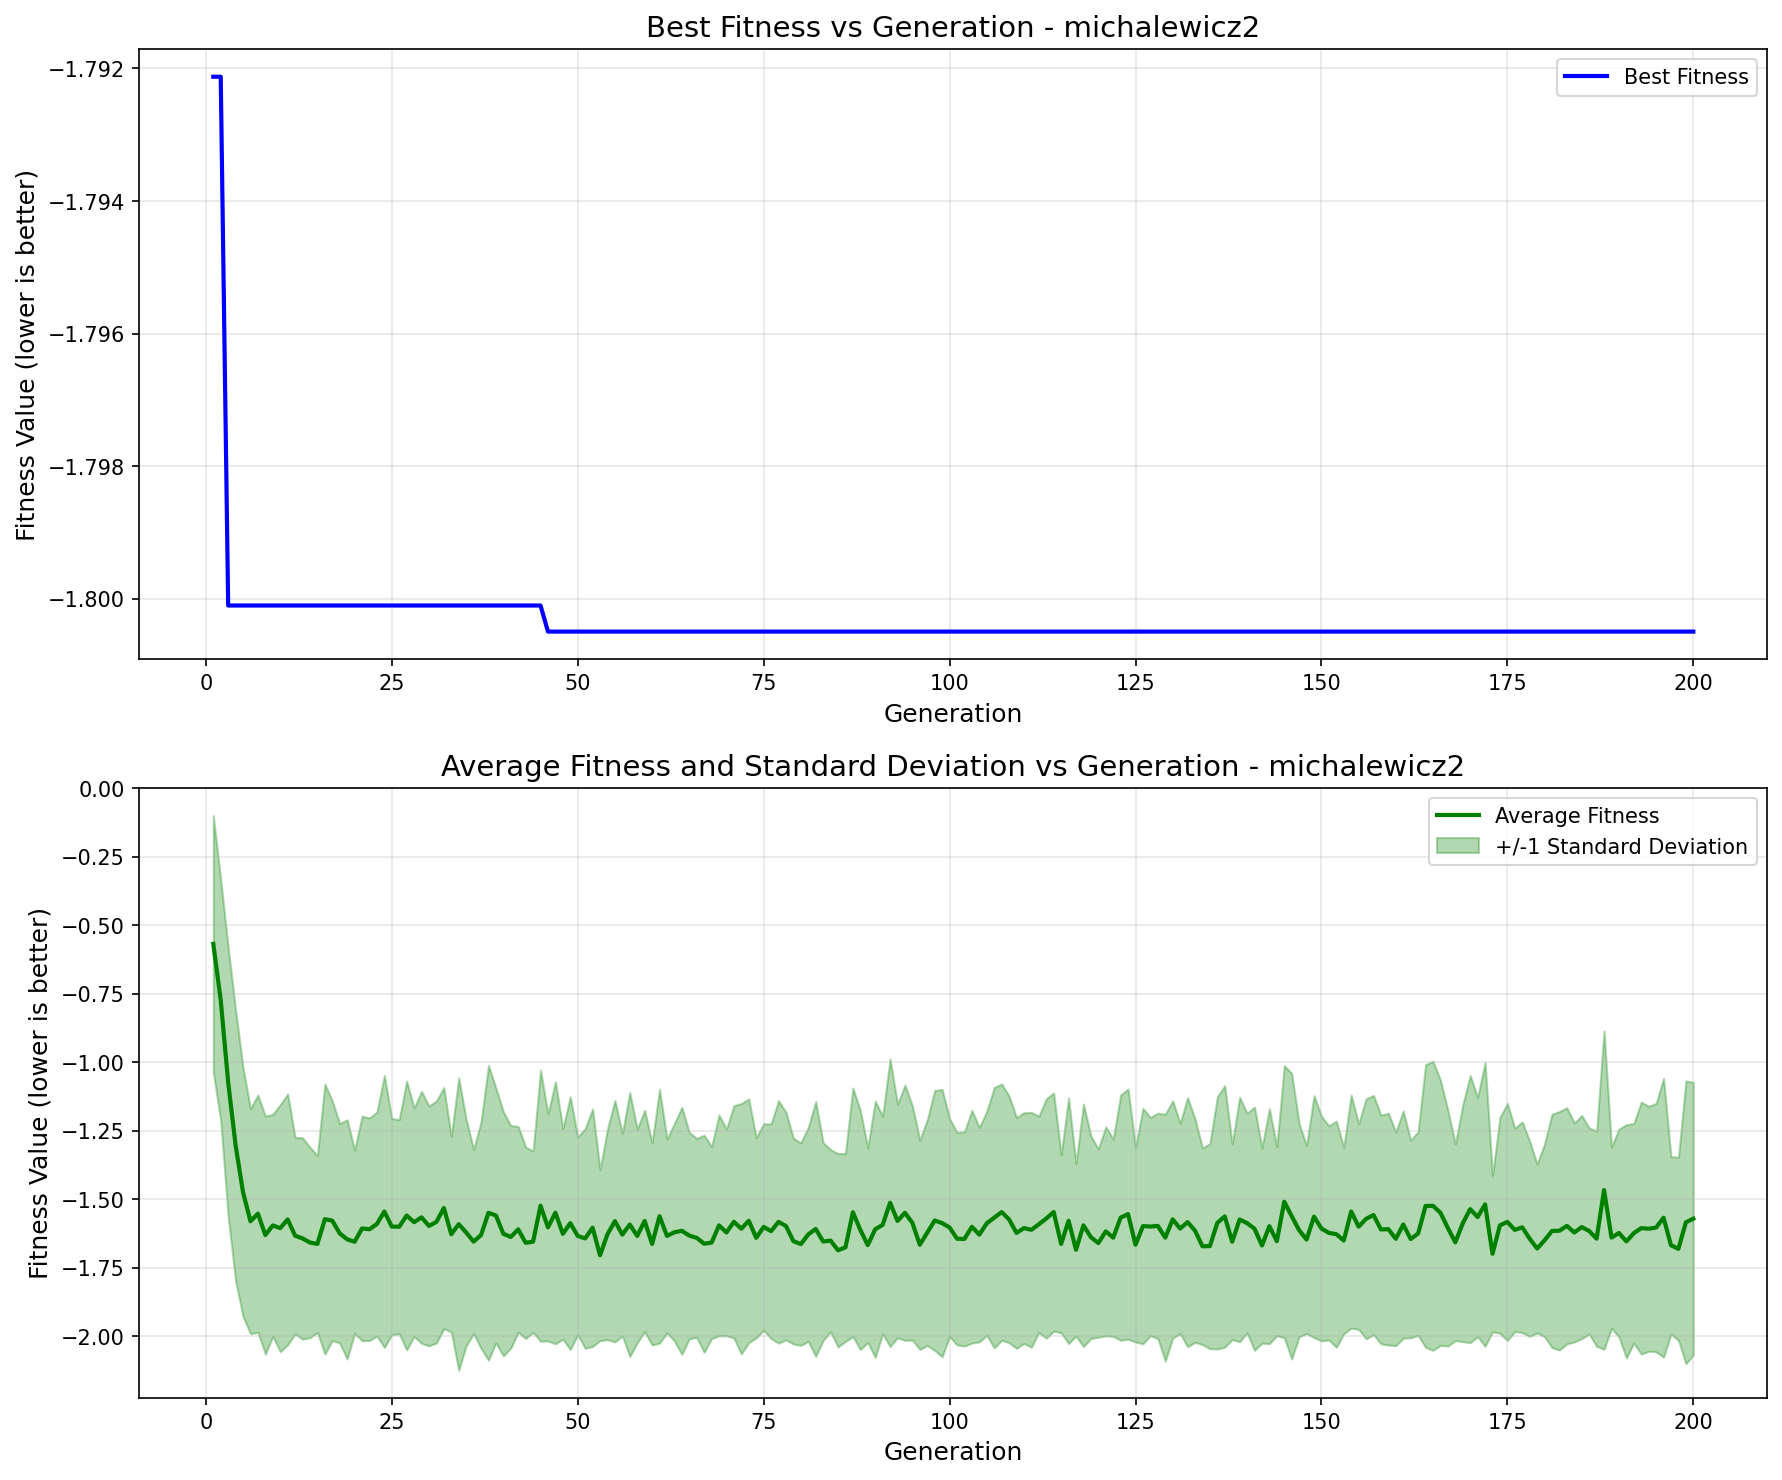

The data file committed next to this chart (first rows):
generation, best_fitness, best_individual, mean_fitness, std_dev
1, -1.792, [2.225555255932268, 1.5752348900285738], -0.5681, 0.4684
2, -1.792, [2.225555255932268, 1.5752348900285738], -0.7738, 0.4393
3, -1.8, [2.197906705138817, 1.5752348900285738], -1.072, 0.4913
4, -1.8, [2.197906705138817, 1.5752348900285738], -1.303, 0.4945
5, -1.8, [2.197906705138817, 1.5752348900285738], -1.474, 0.4538
6, -1.8, [2.197906705138817, 1.5752348900285738], -1.58, 0.4106
7, -1.8, [2.197906705138817, 1.5752348900285738], -1.553, 0.4328
8, -1.8, [2.197906705138817, 1.5752348900285738], -1.631, 0.4343
9, -1.8, [2.197906705138817, 1.5752348900285738], -1.595, 0.405
10, -1.8, [2.197906705138817, 1.5752348900285738], -1.605, 0.4506
11, -1.8, [2.197906705138817, 1.5752348900285738], -1.573, 0.4576
12, -1.8, [2.197906705138817, 1.5752348900285738], -1.633, 0.3585
13, -1.8, [2.197906705138817, 1.5752348900285738], -1.643, 0.3674
14, -1.8, [2.197906705138817, 1.5752348900285738], -1.658, 0.3473
15, -1.8, [2.197906705138817, 1.5752348900285738], -1.663, 0.3227
16, -1.8, [2.197906705138817, 1.5752348900285738], -1.572, 0.4926
17, -1.8, [2.197906705138817, 1.5752348900285738], -1.578, 0.4373
18, -1.8, [2.197906705138817, 1.5752348900285738], -1.624, 0.4004
19, -1.8, [2.197906705138817, 1.5752348900285738], -1.646, 0.4366
20, -1.8, [2.197906705138817, 1.5752348900285738], -1.655, 0.3346
21, -1.8, [2.197906705138817, 1.5752348900285738], -1.606, 0.4098
22, -1.8, [2.197906705138817, 1.5752348900285738], -1.609, 0.4061
23, -1.8, [2.197906705138817, 1.5752348900285738], -1.59, 0.4084
24, -1.8, [2.197906705138817, 1.5752348900285738], -1.545, 0.4962
25, -1.8, [2.197906705138817, 1.5752348900285738], -1.6, 0.3943
26, -1.8, [2.197906705138817, 1.5752348900285738], -1.6, 0.3906
27, -1.8, [2.197906705138817, 1.5752348900285738], -1.559, 0.4905
28, -1.8, [2.197906705138817, 1.5752348900285738], -1.584, 0.4168
29, -1.8, [2.197906705138817, 1.5752348900285738], -1.566, 0.4597
30, -1.8, [2.197906705138817, 1.5752348900285738], -1.597, 0.4375
31, -1.8, [2.197906705138817, 1.5752348900285738], -1.583, 0.4416
32, -1.8, [2.197906705138817, 1.5752348900285738], -1.532, 0.4398
33, -1.8, [2.197906705138817, 1.5752348900285738], -1.628, 0.3566
34, -1.8, [2.197906705138817, 1.5752348900285738], -1.591, 0.5333
35, -1.8, [2.197906705138817, 1.5752348900285738], -1.621, 0.4139
36, -1.8, [2.197906705138817, 1.5752348900285738], -1.654, 0.336
37, -1.8, [2.197906705138817, 1.5752348900285738], -1.63, 0.4135
38, -1.8, [2.197906705138817, 1.5752348900285738], -1.549, 0.5377
39, -1.8, [2.197906705138817, 1.5752348900285738], -1.559, 0.4649
40, -1.8, [2.197906705138817, 1.5752348900285738], -1.626, 0.4455
41, -1.8, [2.197906705138817, 1.5752348900285738], -1.637, 0.4061
42, -1.8, [2.197906705138817, 1.5752348900285738], -1.61, 0.3753
43, -1.8, [2.197906705138817, 1.5752348900285738], -1.659, 0.3493
44, -1.8, [2.197906705138817, 1.5752348900285738], -1.655, 0.3309
45, -1.8, [2.197906705138817, 1.5752348900285738], -1.523, 0.4945
46, -1.8, [2.2037567544841785, 1.5752348900285738], -1.603, 0.4141
47, -1.8, [2.2037567544841785, 1.5752348900285738], -1.549, 0.4784
48, -1.8, [2.2037567544841785, 1.5752348900285738], -1.626, 0.3844
49, -1.8, [2.2037567544841785, 1.5752348900285738], -1.587, 0.4611
50, -1.8, [2.2037567544841785, 1.5752348900285738], -1.634, 0.3605
51, -1.8, [2.2037567544841785, 1.5752348900285738], -1.643, 0.4009
52, -1.8, [2.2037567544841785, 1.5752348900285738], -1.604, 0.4334
53, -1.8, [2.2037567544841785, 1.5752348900285738], -1.704, 0.3115
54, -1.8, [2.2037567544841785, 1.5752348900285738], -1.628, 0.3846
55, -1.8, [2.2037567544841785, 1.5752348900285738], -1.58, 0.4404
56, -1.8, [2.2037567544841785, 1.5752348900285738], -1.629, 0.3696
57, -1.8, [2.2037567544841785, 1.5752348900285738], -1.592, 0.4815
58, -1.8, [2.2037567544841785, 1.5752348900285738], -1.634, 0.3899
59, -1.8, [2.2037567544841785, 1.5752348900285738], -1.579, 0.4037
60, -1.8, [2.2037567544841785, 1.5752348900285738], -1.663, 0.3684
... 140 more rows
